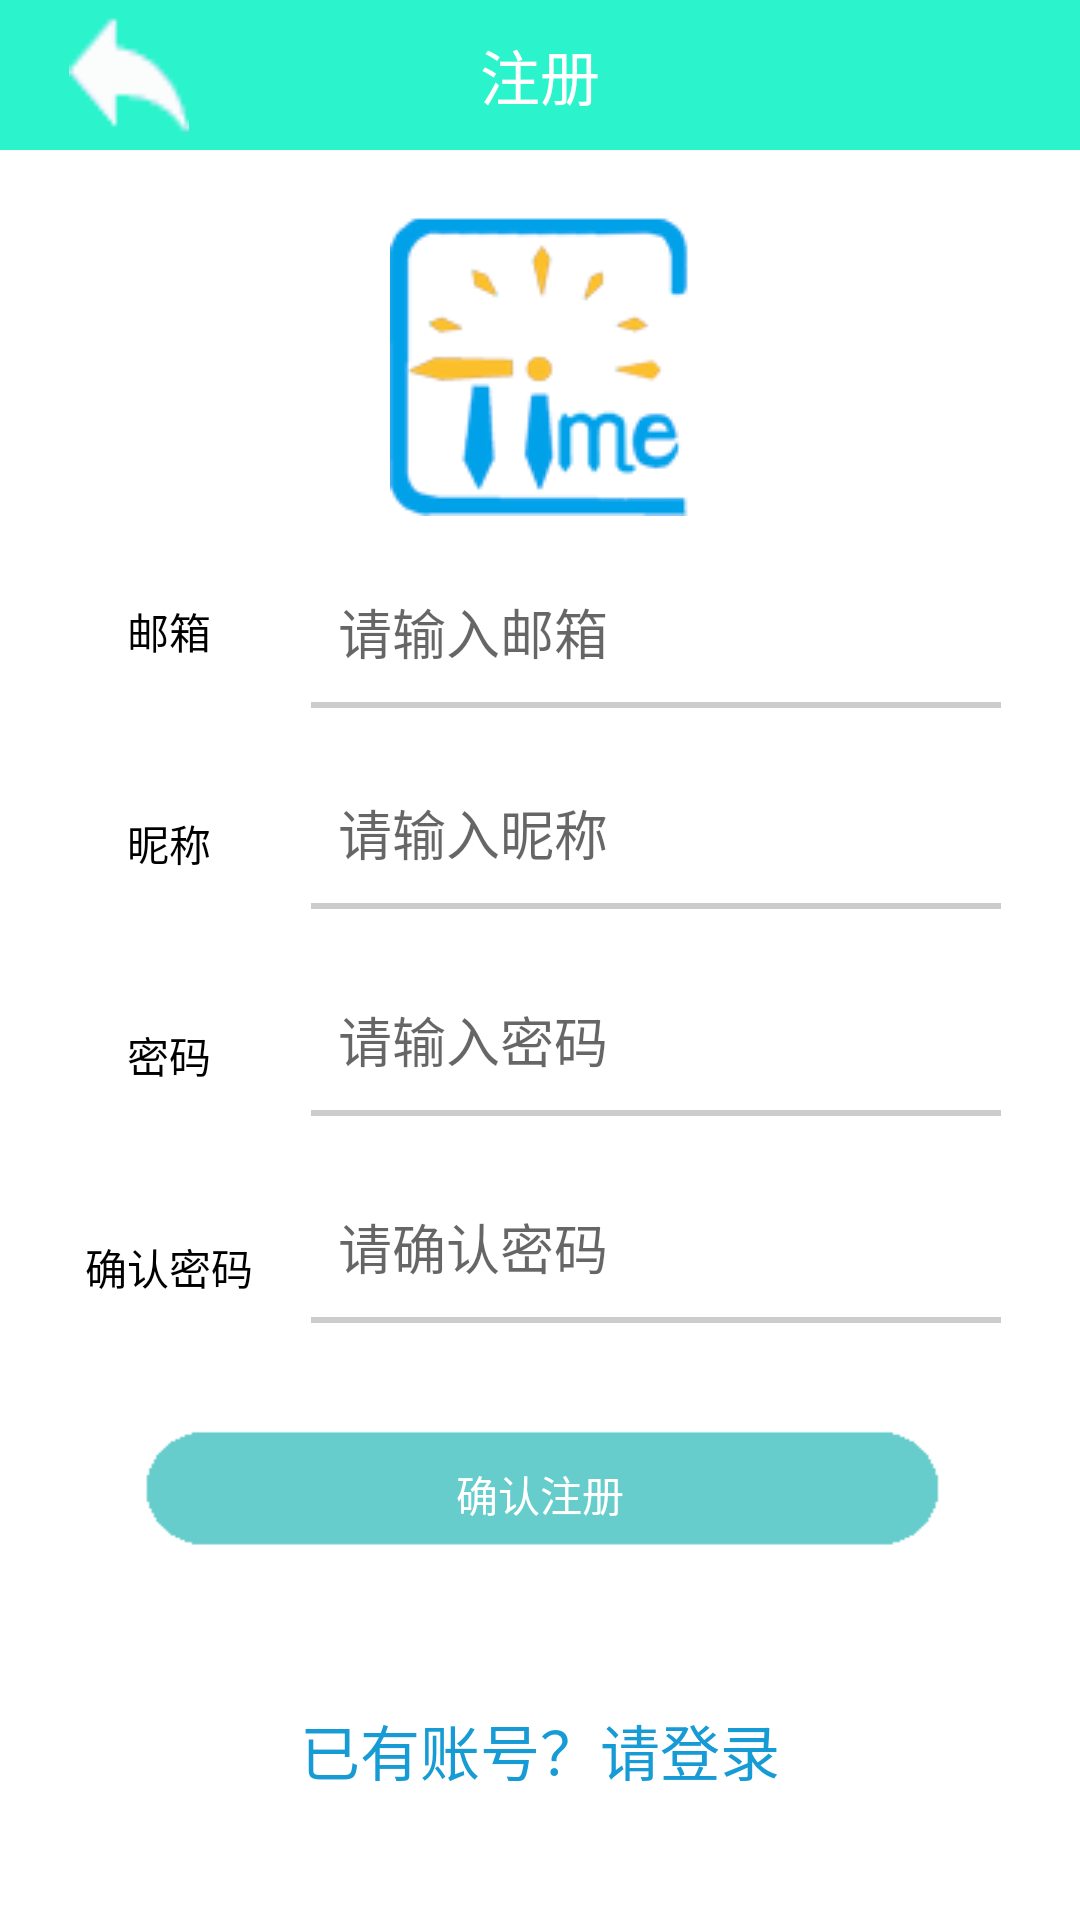

This screen was rendered from an Android layout file. Write that file and the resources it references.
<!-- AndroidManifest.xml: application theme AppTheme -->
<!-- res/layout/sign_up_1.xml -->
<?xml version="1.0" encoding="utf-8"?>
<android.support.constraint.ConstraintLayout xmlns:android="http://schemas.android.com/apk/res/android"
    xmlns:app="http://schemas.android.com/apk/res-auto"
    xmlns:tools="http://schemas.android.com/tools"
    android:id="@+id/sign_up_1"
    android:layout_width="match_parent"
    android:layout_height="match_parent"
    android:background="#ffffff">
    <include
        android:id="@+id/include"
        layout="@layout/asd" />
    <FrameLayout
        android:id="@+id/layout_content"
        android:layout_width="match_parent"
        android:layout_height="match_parent"
        >
    </FrameLayout>

    <EditText
        android:id="@+id/e_mail_1"
        style="@style/ThemeOverlay.AppCompat.Dialog.Alert"
        android:layout_width="210dp"
        android:layout_height="37dp"
        android:layout_marginTop="20dp"
        android:background="#ffffff"
        android:hint="@string/请输入邮箱"
        android:maxLength="40"
        android:focusableInTouchMode="true"
        app:layout_constraintEnd_toEndOf="parent"
        app:layout_constraintHorizontal_bias="0.752"
        app:layout_constraintStart_toStartOf="parent"
        app:layout_constraintTop_toBottomOf="@+id/imageView" />

    <EditText
        android:id="@+id/name_1"
        style="@style/ThemeOverlay.AppCompat.Dialog.Alert"
        android:layout_width="210dp"
        android:layout_height="37dp"
        android:layout_marginTop="30dp"
        android:background="#ffffff"
        android:hint="@string/请输入昵称"
        android:maxLength="50"
        app:layout_constraintEnd_toEndOf="parent"
        app:layout_constraintHorizontal_bias="0.752"
        app:layout_constraintStart_toStartOf="parent"
        app:layout_constraintTop_toBottomOf="@+id/e_mail_1" />

    <EditText
        android:id="@+id/pwd_1"
        style="@style/ThemeOverlay.AppCompat.Dialog.Alert"
        android:layout_width="210dp"
        android:layout_height="37dp"
        android:layout_marginTop="25dp"
        android:background="#ffffff"
        android:hint="@string/请输入密码"
        android:maxLength="20"
        app:layout_constraintEnd_toEndOf="parent"
        app:layout_constraintHorizontal_bias="0.752"
        app:layout_constraintStart_toStartOf="parent"
        app:layout_constraintTop_toBottomOf="@+id/view" />

    <EditText
        android:id="@+id/pwd_2"
        style="@style/ThemeOverlay.AppCompat.Dialog.Alert"
        android:layout_width="210dp"
        android:layout_height="37dp"
        android:layout_marginTop="25dp"
        android:background="#ffffff"
        android:hint="@string/请确认密码"
        android:maxLength="20"
        app:layout_constraintEnd_toEndOf="parent"
        app:layout_constraintHorizontal_bias="0.752"
        app:layout_constraintStart_toStartOf="parent"
        app:layout_constraintTop_toBottomOf="@+id/view2" />

    <ImageView
        android:id="@+id/imageView"
        android:layout_width="wrap_content"
        android:layout_height="wrap_content"
        android:layout_marginEnd="8dp"
        android:layout_marginStart="8dp"
        android:layout_marginTop="22dp"
        android:contentDescription="@string/logo"
        app:layout_constraintEnd_toEndOf="parent"
        app:layout_constraintStart_toStartOf="parent"
        app:layout_constraintTop_toBottomOf="@+id/include"
        app:srcCompat="@drawable/logo" />

    <Button
        android:id="@+id/sign_up_2"
        android:layout_width="300dp"
        android:layout_height="56dp"
        android:layout_marginTop="470dp"
        android:background="@drawable/loadbutton1"
        android:text="@string/确认注册"
        android:textColor="#ffffff"
        app:layout_constraintEnd_toEndOf="parent"
        app:layout_constraintHorizontal_bias="0.501"
        app:layout_constraintStart_toStartOf="parent"
        app:layout_constraintTop_toTopOf="parent"
        tools:ignore="DuplicateIds" />

    <Button
        android:id="@+id/sign_in_1"
        style="@style/none_1"
        android:layout_width="wrap_content"
        android:layout_height="25dp"
        android:layout_marginBottom="24dp"
        android:layout_marginEnd="8dp"
        android:layout_marginStart="8dp"
        android:layout_marginTop="20dp"
        android:background="@drawable/none"
        android:textSize="20sp"
        android:text="@string/已有账号请登录"
        android:textColor="#169BD5"
        app:layout_constraintBottom_toBottomOf="parent"
        app:layout_constraintEnd_toEndOf="parent"
        app:layout_constraintStart_toStartOf="parent"
        app:layout_constraintTop_toBottomOf="@+id/sign_up_2"
        tools:ignore="DuplicateIds" />

    <TextView
        android:id="@+id/textView_e_mail"
        android:layout_width="wrap_content"
        android:layout_height="wrap_content"
        android:layout_marginTop="150dp"
        android:text="@string/邮箱"
        android:textColor="#000000"
        app:layout_constraintEnd_toStartOf="@+id/e_mail_1"
        app:layout_constraintStart_toStartOf="parent"
        app:layout_constraintTop_toBottomOf="@+id/include" />

    <TextView
        android:id="@+id/textView_name"
        android:layout_width="wrap_content"
        android:layout_height="wrap_content"
        android:layout_marginTop="50dp"
        android:text="@string/昵称"
        android:textColor="#000000"
        app:layout_constraintEnd_toStartOf="@+id/name_1"
        app:layout_constraintStart_toStartOf="parent"
        app:layout_constraintTop_toBottomOf="@+id/textView_e_mail" />

    <TextView
        android:id="@+id/textView_pwd"
        android:layout_width="wrap_content"
        android:layout_height="wrap_content"
        android:layout_marginTop="50dp"
        android:text="@string/密码"
        android:textColor="#000000"
        app:layout_constraintEnd_toStartOf="@+id/pwd_1"
        app:layout_constraintStart_toStartOf="parent"
        app:layout_constraintTop_toBottomOf="@+id/textView_name" />

    <TextView
        android:id="@+id/textView_pwd_2"
        android:layout_width="wrap_content"
        android:layout_height="wrap_content"
        android:layout_marginTop="50dp"
        android:text="@string/确认密码"
        android:textColor="#000000"
        app:layout_constraintEnd_toStartOf="@+id/pwd_2"
        app:layout_constraintStart_toStartOf="parent"
        app:layout_constraintTop_toBottomOf="@+id/textView_pwd" />

    <View
        android:layout_width="230dp"
        android:layout_height="2dp"
        android:layout_marginTop="5dp"
        android:background="#CCCCCC"
        app:layout_constraintEnd_toEndOf="parent"
        app:layout_constraintHorizontal_bias="0.798"
        app:layout_constraintStart_toStartOf="parent"
        app:layout_constraintTop_toBottomOf="@+id/pwd_2" />

    <View
        android:id="@+id/view2"
        android:layout_width="230dp"
        android:layout_height="2dp"
        android:layout_marginTop="5dp"
        android:background="#CCCCCC"
        app:layout_constraintEnd_toEndOf="parent"
        app:layout_constraintHorizontal_bias="0.798"
        app:layout_constraintStart_toStartOf="parent"
        app:layout_constraintTop_toBottomOf="@+id/pwd_1" />

    <View
        android:id="@+id/view"
        android:layout_width="230dp"
        android:layout_height="2dp"
        android:layout_marginTop="5dp"
        android:background="#CCCCCC"
        app:layout_constraintEnd_toEndOf="parent"
        app:layout_constraintHorizontal_bias="0.798"
        app:layout_constraintStart_toStartOf="parent"
        app:layout_constraintTop_toBottomOf="@+id/name_1" />

    <View
        android:id="@+id/view3"
        android:layout_width="230dp"
        android:layout_height="2dp"
        android:layout_marginTop="5dp"
        android:background="#CCCCCC"
        app:layout_constraintEnd_toEndOf="parent"
        app:layout_constraintHorizontal_bias="0.798"
        app:layout_constraintStart_toStartOf="parent"
        app:layout_constraintTop_toBottomOf="@+id/e_mail_1" />

    <TextView
        android:id="@+id/emil_error_1"
        android:layout_width="wrap_content"
        android:layout_height="wrap_content"
        android:layout_marginTop="5dp"
        android:text="@string/邮箱格式错误"
        android:textColor="#ff0033"
        android:visibility="invisible"
        app:layout_constraintEnd_toEndOf="parent"
        app:layout_constraintHorizontal_bias="0.711"
        app:layout_constraintStart_toStartOf="parent"
        app:layout_constraintTop_toBottomOf="@+id/view3" />

    <TextView
        android:id="@+id/pwd_error_1"
        android:layout_width="wrap_content"
        android:layout_height="wrap_content"
        android:layout_marginTop="5dp"
        android:text="@string/密码格式错误"
        android:textColor="#ff0033"
        android:visibility="invisible"
        app:layout_constraintEnd_toEndOf="parent"
        app:layout_constraintHorizontal_bias="0.77"
        app:layout_constraintStart_toStartOf="parent"
        app:layout_constraintTop_toBottomOf="@+id/view2" />

    <TextView
        android:id="@+id/pwd_error_2"
        android:layout_width="wrap_content"
        android:layout_height="wrap_content"
        android:layout_marginTop="10dp"
        android:text="@string/密码不一致"
        android:textColor="#ff0033"
        android:visibility="invisible"
        app:layout_constraintEnd_toEndOf="parent"
        app:layout_constraintHorizontal_bias="0.458"
        app:layout_constraintStart_toStartOf="parent"
        app:layout_constraintTop_toBottomOf="@+id/pwd_2" />



</android.support.constraint.ConstraintLayout>
<!-- res/layout/asd.xml (included above) -->
<?xml version="1.0" encoding="utf-8"?>
<RelativeLayout xmlns:android="http://schemas.android.com/apk/res/android"
    android:id="@+id/layout_titlebar"
    android:layout_width="match_parent"
    android:layout_height="50dp"
    android:background="@color/colorPrimary" >

    <TextView
        android:id="@+id/sign_up_title_1"
        android:layout_width="match_parent"
        android:layout_height="match_parent"
        android:ellipsize="marquee"
        android:gravity="center_horizontal|center"
        android:singleLine="true"
        android:text="@string/注册"
        android:textColor="#ffffffff"
        android:textSize="20sp" />

    <Button
        android:id="@+id/back_1"
        android:layout_width="40dp"
        android:layout_height="40dp"
        android:layout_alignParentLeft="true"
        android:layout_alignParentStart="true"
        android:layout_centerVertical="true"
        android:layout_marginLeft="23dp"
        android:layout_marginStart="23dp"
        android:background="@drawable/back" />


</RelativeLayout>
<!-- resources referenced by this layout -->
<resources>
  <color name="colorPrimary">#2bf4cc</color>
  <!-- drawable back: png bitmap (drawable, 3242 bytes) -->
  <!-- drawable loadbutton1 (drawable) -->
  <?xml version="1.0" encoding="utf-8"?>
  <selector xmlns:android="http://schemas.android.com/apk/res/android">
      <item android:state_pressed="true" android:drawable="@drawable/load_button_2"/>
      <item android:state_pressed="false" android:drawable="@drawable/load_button1"/>
  </selector>
  <!-- drawable logo: png bitmap (drawable, 13947 bytes) -->
  <!-- drawable none: png bitmap (drawable, 2851 bytes) -->
  <string name="logo">logo</string>
  <style name="none_1">
          <item name="android:background">@drawable/none</item>
      </style>
  <style name="AppTheme" parent="Theme.AppCompat.Light.DarkActionBar">
          
          <item name="colorPrimary">@color/colorPrimary</item>
          <item name="colorPrimaryDark">@color/colorPrimaryDark</item>
          <item name="colorAccent">@color/colorAccent</item>
      </style>
  <!-- drawable load_button_2: png bitmap (drawable, 3184 bytes) -->
  <!-- drawable load_button1: png bitmap (drawable, 3184 bytes) -->
  <color name="colorPrimaryDark">#303F9F</color>
  <color name="colorAccent">#FF4081</color>
</resources>
